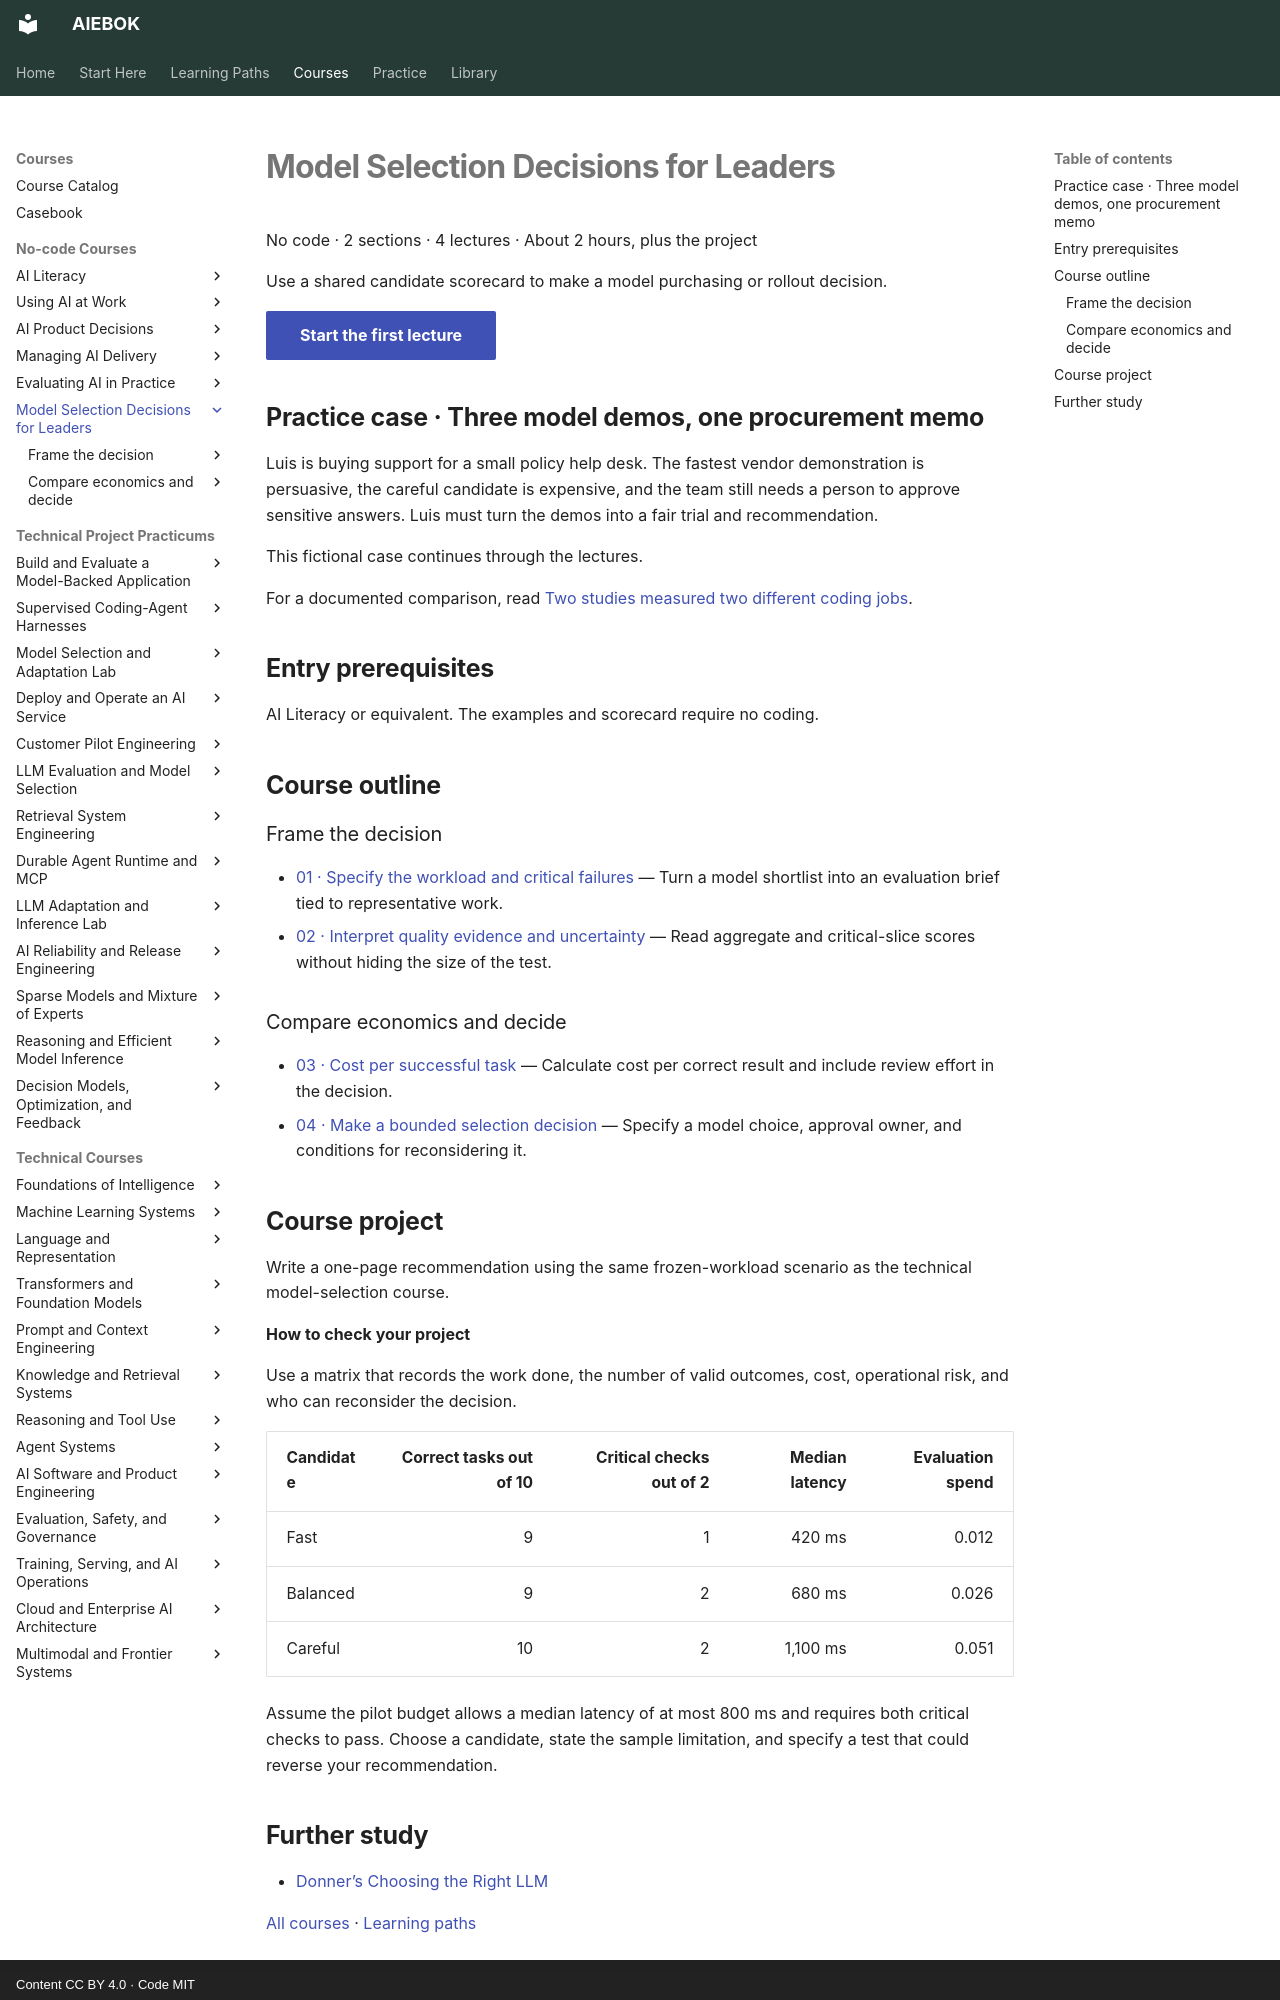

repository: mahalingam-inapp/aiebok · page: courses/model-selection-for-leaders/index.html · generator: mkdocs · copyright: Content CC BY 4.0 · Code MIT

# Model Selection Decisions for Leaders

No code · 2 sections · 4 lectures · About 2 hours, plus the project

Use a shared candidate scorecard to make a model purchasing or rollout decision.

[Start the first lecture](01-specify-the-workload-and-critical-failures.md){ .md-button .md-button--primary .study-start data-course="model-selection-for-leaders" }

## Practice case · Three model demos, one procurement memo

Luis is buying support for a small policy help desk. The fastest vendor demonstration is persuasive, the careful candidate is expensive, and the team still needs a person to approve sensitive answers. Luis must turn the demos into a fair trial and recommendation.

This fictional case continues through the lectures.

For a documented comparison, read [Two studies measured two different coding jobs](../../casebook/coding-productivity.md).

## Entry prerequisites

AI Literacy or equivalent. The examples and scorecard require no coding.

## Course outline

### Frame the decision

- [01 · Specify the workload and critical failures](01-specify-the-workload-and-critical-failures.md){ .study-lecture data-lecture="01-specify-the-workload-and-critical-failures.md" } — Turn a model shortlist into an evaluation brief tied to representative work.
- [02 · Interpret quality evidence and uncertainty](02-interpret-quality-evidence-and-uncertainty.md){ .study-lecture data-lecture="02-interpret-quality-evidence-and-uncertainty.md" } — Read aggregate and critical-slice scores without hiding the size of the test.

### Compare economics and decide

- [03 · Cost per successful task](03-cost-per-successful-task.md){ .study-lecture data-lecture="03-cost-per-successful-task.md" } — Calculate cost per correct result and include review effort in the decision.
- [04 · Make a bounded selection decision](04-make-a-bounded-selection-decision.md){ .study-lecture data-lecture="04-make-a-bounded-selection-decision.md" } — Specify a model choice, approval owner, and conditions for reconsidering it.

## Course project

Write a one-page recommendation using the same frozen-workload scenario as the technical model-selection course.

**How to check your project**

Use a matrix that records the work done, the number of valid outcomes, cost, operational risk, and who can reconsider the decision.

| Candidate | Correct tasks out of 10 | Critical checks out of 2 | Median latency | Evaluation spend |
|---|---:|---:|---:|---:|
| Fast | 9 | 1 | 420 ms | 0.012 |
| Balanced | 9 | 2 | 680 ms | 0.026 |
| Careful | 10 | 2 | 1,100 ms | 0.051 |

Assume the pilot budget allows a median latency of at most 800 ms and requires both critical checks to pass. Choose a candidate, state the sample limitation, and specify a test that could reverse your recommendation.
